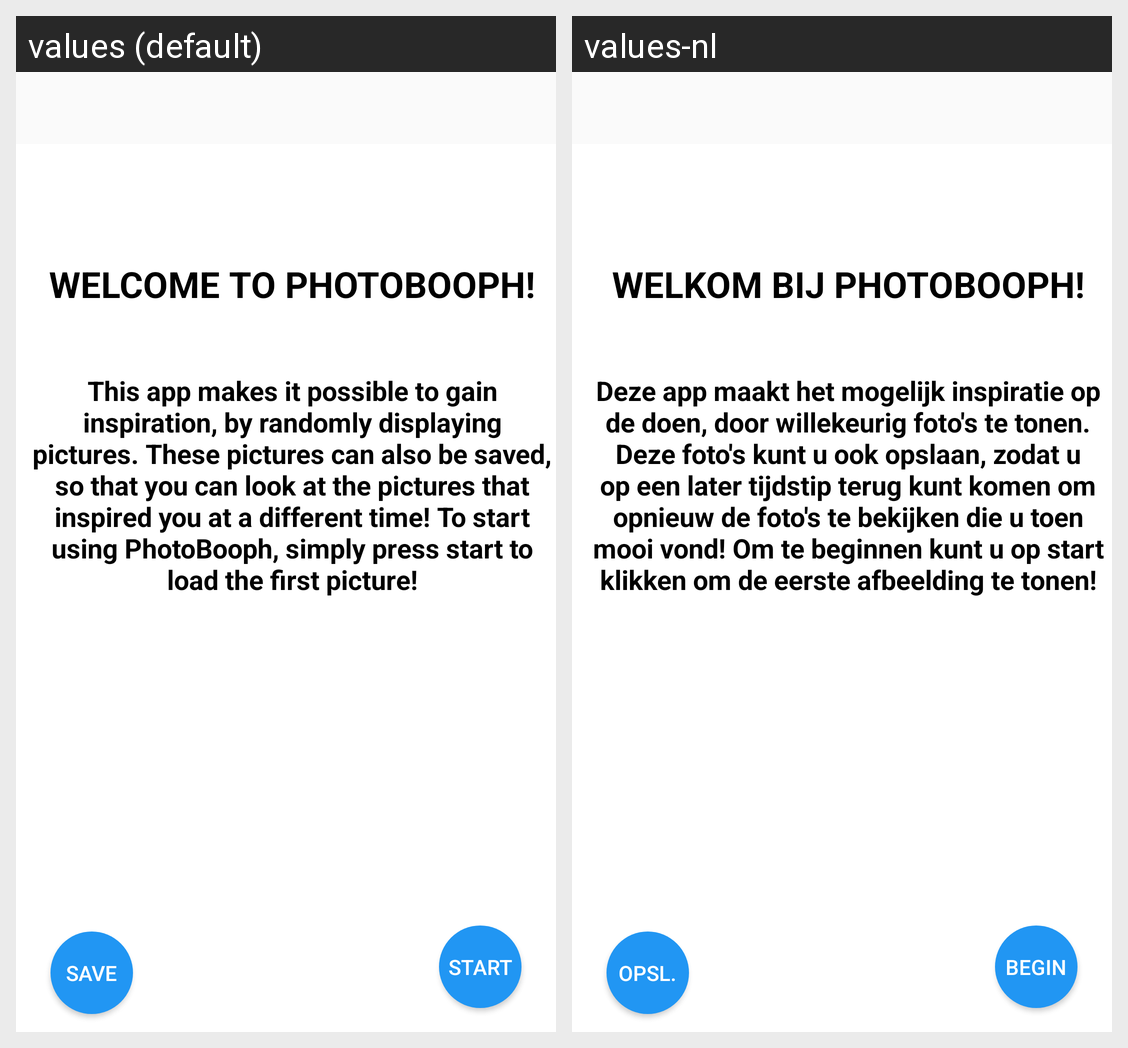

Here is an Android app screen in its default locale and in the app's own translations. Write out the translated-string differences for the strings that appear on this screen.
Android screen res/layout/content_main.xml rendered under 2 locales, left to right: values (default), values-nl. Device: Nexus 5 (rendered at 1080×1920; each locale shown at half size, 540×960, under a caption strip naming it); theme AppTheme.
Strings drawn on this screen, with the default value and each locale's value (text and hints the layout hard-codes, and strings that could not be matched under every locale, appear in the picture but are not listed):

btn_start
  values: Start
  values-nl: Begin

btn_save
  values: Save
  values-nl: Opsl.

app_description_title
  values: WELCOME TO PHOTOBOOPH!
  values-nl: WELKOM BIJ PHOTOBOOPH!

app_description
  values: This app makes it possible to gain inspiration, by randomly displaying pictures. These pictures can also be saved, so that you can look at the pictures that inspired you at a different time! To start using PhotoBooph, simply press start to load the first picture!
  values-nl: Deze app maakt het mogelijk inspiratie op de doen, door willekeurig foto's te tonen. Deze foto's kunt u ook opslaan, zodat u op een later tijdstip terug kunt komen om opnieuw de foto's te bekijken die u toen mooi vond! Om te beginnen kunt u op start klikken om de eerste afbeelding te tonen!
